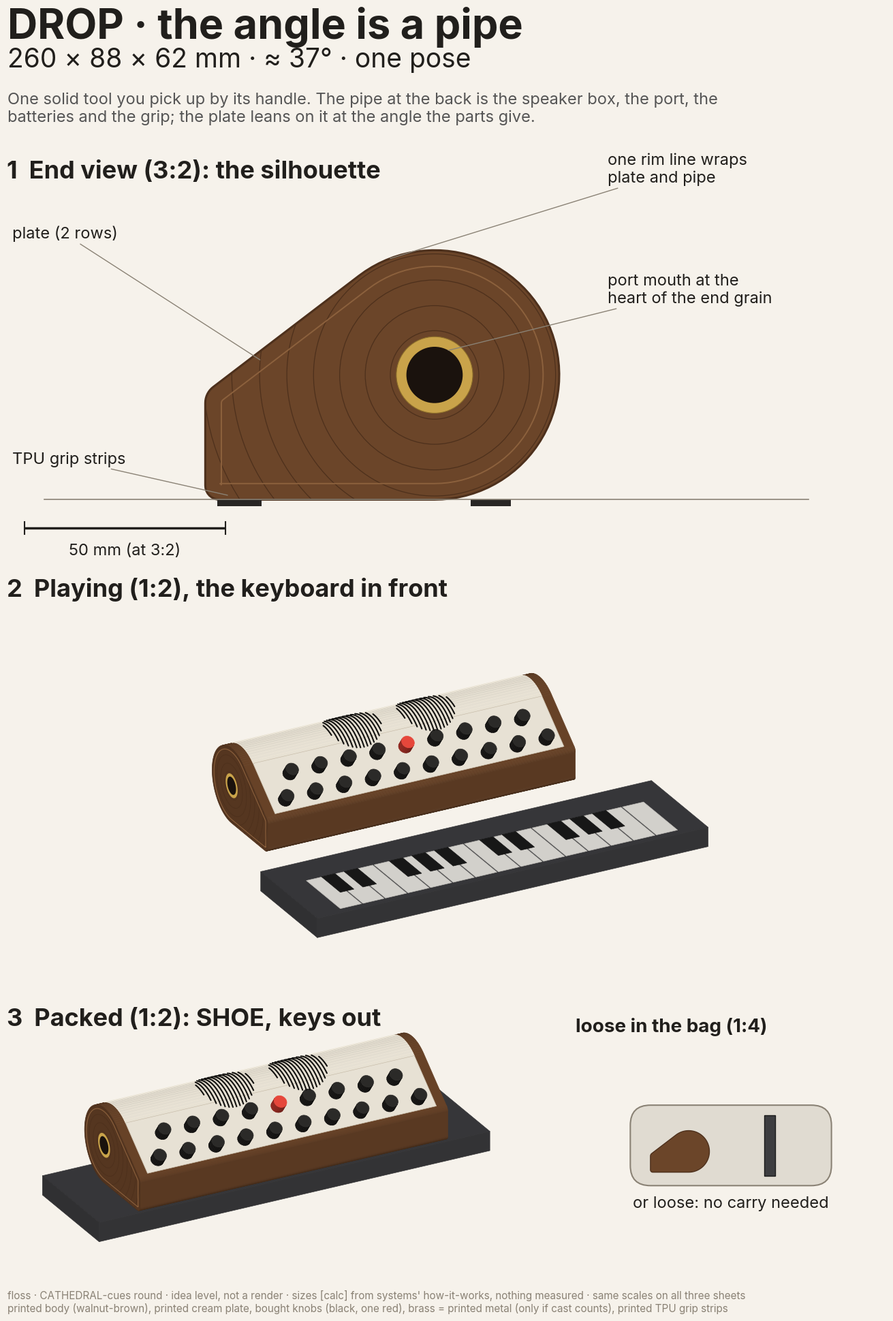

Recreate this plot in Python. (Note: this script raises an exception after producing the figure.)
# floss CATHEDRAL-cues round: idea-level sheets for DROP, GNOMON, CASKET-B (visual, 2026-11-22).
# Rough flat-shaded 3/4 views from a tiny painter's renderer; sizes from systems' how-it-works files ([calc], nothing measured).
# Same scales on every sheet: end view 3:2, 3/4 views 1:2, bag inset 1:4. Sheet 14 x 20 in at 200 dpi.
# Run from this folder: python3 cathedral_sheets.py  -> ../c-drop/sheet.png, ../c-gnomon/sheet.png, ../c-casket/sheet.png
import math
import matplotlib
matplotlib.use("Agg")
import matplotlib.pyplot as plt
from matplotlib.patches import Polygon, Circle, Ellipse, PathPatch, FancyBboxPatch, Rectangle
from matplotlib.path import Path
plt.rcParams["font.family"] = "Inter"

WAL = (0.42, 0.27, 0.16); WALD = (0.30, 0.19, 0.11); CREAM = (0.945, 0.92, 0.865); BLACK = (0.11, 0.105, 0.10)
RED = (0.72, 0.20, 0.16); BRASS = (0.79, 0.64, 0.29); TPU = (0.16, 0.15, 0.14); KBC = (0.24, 0.24, 0.25)
KEYW = (0.93, 0.92, 0.90); BG = (0.965, 0.95, 0.92); GREY = (0.54, 0.51, 0.46); INK = (0.13, 0.12, 0.11)
FIG_W, FIG_H, DPI = 14.0, 20.0, 200
MM = 25.4
LBL = 24; SML = 17; TTL = 44

# ---------------- geometry helpers ----------------
def fillet(poly, r, n=8):
    """round every corner of a convex CCW polygon with radius r (clamped)."""
    out = []; m = len(poly)
    for i in range(m):
        p0, p1, p2 = poly[i-1], poly[i], poly[(i+1) % m]
        a = (p0[0]-p1[0], p0[1]-p1[1]); b = (p2[0]-p1[0], p2[1]-p1[1])
        la, lb = math.hypot(*a), math.hypot(*b)
        if la < 1e-6 or lb < 1e-6: continue
        ua = (a[0]/la, a[1]/la); ub = (b[0]/lb, b[1]/lb)
        cosang = max(-1, min(1, ua[0]*ub[0]+ua[1]*ub[1])); ang = math.acos(cosang)
        if ang > math.radians(175): out.append(p1); continue
        rr = min(r, 0.45*min(la, lb)*math.tan(ang/2))
        d = rr/math.tan(ang/2)
        t1 = (p1[0]+ua[0]*d, p1[1]+ua[1]*d); t2 = (p1[0]+ub[0]*d, p1[1]+ub[1]*d)
        bis = (ua[0]+ub[0], ua[1]+ub[1]); lbis = math.hypot(*bis); bis = (bis[0]/lbis, bis[1]/lbis)
        cdist = rr/math.sin(ang/2); c = (p1[0]+bis[0]*cdist, p1[1]+bis[1]*cdist)
        a1 = math.atan2(t1[1]-c[1], t1[0]-c[0]); a2 = math.atan2(t2[1]-c[1], t2[0]-c[0])
        da = (a2 - a1 + math.pi) % (2*math.pi) - math.pi
        for k in range(n+1):
            aa = a1 + da*k/n; out.append((c[0]+rr*math.cos(aa), c[1]+rr*math.sin(aa)))
    return out

def offset_convex(poly, d):
    """inward offset of a convex CCW polygon (simple: edge lines moved in, consecutive lines intersected)."""
    m = len(poly); lines = []
    for i in range(m):
        p, q = poly[i], poly[(i+1) % m]
        dx, dy = q[0]-p[0], q[1]-p[1]; L = math.hypot(dx, dy)
        if L < 1e-6: continue
        nx, ny = -dy/L, dx/L
        lines.append(((p[0]+nx*d, p[1]+ny*d), (dx/L, dy/L)))
    out = []
    for i in range(len(lines)):
        (p1, d1), (p2, d2) = lines[i-1], lines[i]
        den = d1[0]*d2[1]-d1[1]*d2[0]
        if abs(den) < 1e-6: out.append(p2); continue
        t = ((p2[0]-p1[0])*d2[1]-(p2[1]-p1[1])*d2[0])/den
        out.append((p1[0]+d1[0]*t, p1[1]+d1[1]*t))
    return out

def area(poly):
    return 0.5*sum(poly[i-1][0]*poly[i][1]-poly[i][0]*poly[i-1][1] for i in range(len(poly)))
def ccw(poly): return poly if area(poly) > 0 else poly[::-1]

# ---------------- the three profiles (end face, y forward->back, z up) ----------------
# DROP: lip 26.5, pipe R 31 at the back, plate tangent, theta ~37 deg [systems c-drop]
DR_R, DR_C = 31.0, (57.0, 31.0); DR_LIP = 26.5
def drop_theta():
    # solve 57 sin t - (31-26.5) cos t = 31
    lo, hi = 0.3, 1.2
    for _ in range(60):
        t = (lo+hi)/2
        f = DR_C[0]*math.sin(t) - (DR_C[1]-DR_LIP)*math.cos(t) - DR_R
        lo, hi = (t, hi) if f < 0 else (lo, t)
    return (lo+hi)/2
DR_T = drop_theta()
def drop_profile():
    tang = math.pi/2 + DR_T
    pts = [(0, 0)]
    for k in range(0, 61):
        a = -math.pi/2 + (tang + math.pi/2)*k/60
        pts.append((DR_C[0]+DR_R*math.cos(a), DR_C[1]+DR_R*math.sin(a)))
    pts.append((0, DR_LIP))
    pts = ccw(pts)
    # soften the two front corners only (the pipe is already round)
    return fillet_some(pts, {0: 3.5, len(pts)-1: 5.0})
def fillet_some(pts, radii):
    out = []
    m = len(pts)
    for i, p in enumerate(pts):
        if i in radii:
            tri = [pts[i-1], p, pts[(i+1) % m]]
            f = fillet(tri, radii[i])
            # fillet returns rounded corners of the triangle; keep only those near p
            near = [q for q in f if math.hypot(q[0]-p[0], q[1]-p[1]) < radii[i]*2.2]
            out += near
        else:
            out.append(p)
    return out

# GNOMON: slab T 35, D 105, sin(theta)=T/D -> 19.47 deg; cheeks below [systems c-gnomon]
GN_T, GN_D = 35.0, 105.0; GN_TH = math.atan(GN_T/GN_D)   # rev 2: tan(theta) = T/D, rear face = 2T, square to the plate
def gn_pts():
    c, s = math.cos(GN_TH), math.sin(GN_TH)
    fb = (0.0, 0.0); bb = (GN_D*c, GN_D*s); nt = (-s*GN_T, c*GN_T)
    ft = (fb[0]+nt[0], fb[1]+nt[1]); bt = (bb[0]+nt[0], bb[1]+nt[1])
    return fb, bb, bt, ft
def gnomon_profile():
    fb, bb, bt, ft = gn_pts()
    return fillet(ccw([fb, (bb[0], 0.0), bb, bt, ft]), 6)
def gnomon_slab():
    fb, bb, bt, ft = gn_pts()
    return fillet(ccw([fb, bb, bt, ft]), 6)
def gnomon_cheek():
    fb, bb, bt, ft = gn_pts()
    return ccw([(fb[0]+0.5, 0.0), (bb[0], 0.0), (bb[0], bb[1]+0.5)])

# CASKET-B: module 280 x 107 x 35; lid 15 deep; angled 11 deg on the lid's front skirt in the groove [systems c-casket]
CA_D, CA_T, CA_LID = 107.0, 35.0, 15.0
CA_GROOVE = 86.0          # contact distance along the base (groove y 80-92)
CA_TH = math.asin(CA_LID/CA_GROOVE)
CA_LIDD = 109.0
def casket_module_local():
    return fillet(ccw([(0, 0), (CA_D, 0), (CA_D, CA_T), (0, CA_T)]), 6)
def tilt(pts, th, about=(0, 0)):
    c, s = math.cos(th), math.sin(th)
    return [(about[0]+(y-about[0])*c-(z-about[1])*s, about[1]+(y-about[0])*s+(z-about[1])*c) for y, z in pts]
def casket_angled_module():
    return tilt(casket_module_local(), CA_TH)
def casket_lid_angled():
    y0 = CA_GROOVE*math.cos(CA_TH) - 3          # front skirt wall sits in the groove
    return fillet(ccw([(y0, 0), (y0+CA_LIDD, 0), (y0+CA_LIDD, CA_LID), (y0, CA_LID)]), 3), y0

# ---------------- tiny renderer ----------------
class Cam:
    def __init__(self, az=28, el=24):
        a, e = math.radians(az), math.radians(el)
        sa, ca, se, ce = math.sin(a), math.cos(a), math.sin(e), math.cos(e)
        self.c = (-sa*ce, -ca*ce, se)
        self.r = (ca, -sa, 0.0)
        self.u = (se*sa, se*ca, ce)
    def p(self, P):
        return (P[0]*self.r[0]+P[1]*self.r[1]+P[2]*self.r[2], P[0]*self.u[0]+P[1]*self.u[1]+P[2]*self.u[2])
    def depth(self, P): return P[0]*self.c[0]+P[1]*self.c[1]+P[2]*self.c[2]
    def faces(self, n): return n[0]*self.c[0]+n[1]*self.c[1]+n[2]*self.c[2] > 1e-6

LIGHT = (-0.45, -0.55, 0.70)
LN = math.sqrt(sum(v*v for v in LIGHT)); LIGHT = tuple(v/LN for v in LIGHT)
def shade(col, n, amb=0.62):
    k = amb + (1-amb)*max(0.0, sum(a*b for a, b in zip(n, LIGHT)))
    return tuple(min(1, c*k) for c in col)

class Scene:
    def __init__(self, cam): self.cam = cam; self.layers = []
    def layer(self): self.layers.append([]); return self.layers[-1]
    def draw(self, ax):
        for L in self.layers:
            items = [it for it in L if it[0] == "line" or self.cam.faces(it[2])]
            items.sort(key=lambda it: it[4])
            for it in items:
                if it[0] == "face":
                    _, pts, n, col, d, ec, extra = it
                    xy = [self.cam.p(P) for P in pts]
                    patch = Polygon(xy, closed=True, fc=shade(col, n), ec=ec or shade(col, n), lw=0.5, joinstyle="round")
                    ax.add_patch(patch)
                    if extra: extra(ax, self.cam, patch)
                else:
                    _, pts, col, lw, d = it
                    xy = [self.cam.p(P) for P in pts]
                    ax.plot([q[0] for q in xy], [q[1] for q in xy], color=col, lw=lw, solid_capstyle="round")

def add_face(L, cam, pts, n, col, ec=None, extra=None, bias=0.0):
    d = sum(cam.depth(P) for P in pts)/len(pts) + bias
    L.append(("face", pts, n, col, d, ec, extra))
def add_line(L, cam, pts, col, lw):
    L.append(("line", pts, col, lw, sum(cam.depth(P) for P in pts)/len(pts), ))

def extrude(L, cam, prof, x0, x1, col, cap_extra=None, ec=None):
    prof = ccw(prof)
    m = len(prof)
    for i in range(m):
        (y1, z1), (y2, z2) = prof[i], prof[(i+1) % m]
        dy, dz = y2-y1, z2-z1; Ln = math.hypot(dy, dz)
        if Ln < 1e-9: continue
        n = (0.0, dz/Ln, -dy/Ln)
        add_face(L, cam, [(x0, y1, z1), (x1, y1, z1), (x1, y2, z2), (x0, y2, z2)], n, col, ec=ec)
    add_face(L, cam, [(x0, y, z) for y, z in prof[::-1]], (-1.0, 0.0, 0.0), col, extra=cap_extra, ec=WALD if col == WAL else ec)
    add_face(L, cam, [(x1, y, z) for y, z in prof], (1.0, 0.0, 0.0), col, ec=ec)

def box(L, cam, x0, x1, y0, y1, z0, z1, col):
    extrude(L, cam, [(y0, z0), (y1, z0), (y1, z1), (y0, z1)], x0, x1, col)

def plate_frame(origin_yz, th, W):
    """origin (y,z) of the plate's front edge, slope angle th. Returns function (x, t, h) -> 3D, and the normal."""
    c, s = math.cos(th), math.sin(th)
    n = (0.0, -s, c)
    def P(x, t, h=0.0):
        return (x, origin_yz[0] + t*c + h*n[1], origin_yz[1] + t*s + h*n[2])
    return P, n

def field(L, cam, P, n, x0, x1, t0, t1, col=CREAM, lift=0.25):
    add_face(L, cam, [P(x0, t0, lift), P(x1, t0, lift), P(x1, t1, lift), P(x0, t1, lift)], n, col, ec=(0.80, 0.76, 0.69))

def knob(L, cam, P, n, x, t, col=BLACK, d=10.0, h=8.0, N=22):
    """cylinder standing on the plate: side quads + top disc (own layer, depth-sorted)."""
    ex = (1.0, 0.0, 0.0); et = (0.0, n[2], -n[1])    # in-plate direction up the slope
    base = P(x, t, 0.0)
    def pt(a, hh):
        r = d/2
        return (base[0] + r*math.cos(a)*ex[0] + r*math.sin(a)*et[0] + hh*n[0],
                base[1] + r*math.cos(a)*ex[1] + r*math.sin(a)*et[1] + hh*n[1],
                base[2] + r*math.cos(a)*ex[2] + r*math.sin(a)*et[2] + hh*n[2])
    for k in range(N):
        a1, a2 = 2*math.pi*k/N, 2*math.pi*(k+1)/N
        am = (a1+a2)/2
        nn = tuple(math.cos(am)*ex[i] + math.sin(am)*et[i] for i in range(3))
        add_face(L, cam, [pt(a1, 0), pt(a2, 0), pt(a2, h), pt(a1, h)], nn, col, ec=None)
    add_face(L, cam, [pt(2*math.pi*k/N, h) for k in range(N)], n, tuple(min(1, c*1.25+0.04) for c in col), bias=40)

def lancet_window(L, cam, P, n, xc, tc, R=23.0, pitch=3.0, col=(0.07, 0.065, 0.06), lw=2.0):
    k = 0
    for k in range(-7, 8):
        dx = k*pitch; h = math.sqrt(max(0, R*R - dx*dx))
        add_line(L, cam, [P(xc+dx, tc-h, 0.5), P(xc+dx, tc+h, 0.5)], col, lw)

# ---------------- keyboard ----------------
KB_W, KB_D, KB_H = 330.0, 90.0, 16.0
def keyboard(scene, cam, x0, y0, z0=0.0, keys_up=True):
    L = scene.layer()
    box(L, cam, x0, x0+KB_W, y0, y0+KB_D, z0, z0+KB_H, KBC)
    if not keys_up: return
    L2 = scene.layer()
    nat = 15; kx0 = x0+22; kw = (KB_W-44)/nat
    for i in range(nat):
        xa = kx0+i*kw+0.6; xb = kx0+(i+1)*kw-0.6
        add_face(L2, cam, [(xa, y0+6, z0+KB_H+0.3), (xb, y0+6, z0+KB_H+0.3), (xb, y0+60, z0+KB_H+0.3), (xa, y0+60, z0+KB_H+0.3)], (0, 0, 1), KEYW, ec=(0.75, 0.74, 0.72))
    L3 = scene.layer()
    blk = [0, 1, 3, 4, 5, 7, 8, 10, 11, 12]
    for i in blk:
        xc = kx0+(i+1)*kw
        add_face(L3, cam, [(xc-kw*0.3, y0+30, z0+KB_H+0.6), (xc+kw*0.3, y0+30, z0+KB_H+0.6), (xc+kw*0.3, y0+60, z0+KB_H+0.6), (xc-kw*0.3, y0+60, z0+KB_H+0.6)], (0, 0, 1), (0.10, 0.10, 0.10))

# ---------------- end-face decoration (growth rings round the port mouth, bead, brass ring) ----------------
def end_face_2d(ax, prof, port, ring_step=6.0, bead=4.0, brass_ring=True, strips=()):
    poly = Polygon(prof, closed=True, fc=WAL, ec=WALD, lw=2.2, joinstyle="round")
    ax.add_patch(poly)
    rmax = max(math.hypot(y-port[0], z-port[1]) for y, z in prof)
    r = 11.0
    while r < rmax:
        ax.add_patch(Circle(port, r, fc="none", ec=WALD, lw=0.9, clip_path=poly))
        r += ring_step*(1 + 0.035*(r/10))
    inner = offset_convex(prof, bead)
    ax.add_patch(Polygon(inner, closed=True, fc="none", ec=(0.55, 0.38, 0.24), lw=1.4))
    if brass_ring: ax.add_patch(Circle(port, 9.5, fc=BRASS, ec=(0.55, 0.43, 0.17), lw=0.8))
    ax.add_patch(Circle(port, 7.0, fc=(0.10, 0.07, 0.05), ec="none"))
    for (y0, y1) in strips:
        ax.add_patch(Rectangle((y0, -1.6), y1-y0, 1.6, fc=TPU, ec="none"))

def rings_on_cap(port_yz, x, prof, step=6.0):
    def extra(ax, cam, patch):
        rmax = max(math.hypot(y-port_yz[0], z-port_yz[1]) for y, z in prof)
        r = 11.0
        while r < rmax:
            pts = [cam.p((x, port_yz[0]+r*math.cos(a), port_yz[1]+r*math.sin(a))) for a in [2*math.pi*k/90 for k in range(91)]]
            ax.plot([q[0] for q in pts], [q[1] for q in pts], color=WALD, lw=0.6, clip_path=patch)
            r += step*(1 + 0.035*(r/10))
        inner = offset_convex(ccw(prof), 3.0)
        pts = [cam.p((x, y, z)) for y, z in inner] + [cam.p((x, inner[0][0], inner[0][1]))]
        ax.plot([q[0] for q in pts], [q[1] for q in pts], color=(0.55, 0.38, 0.24), lw=0.8)
        for rr, fc in ((9.5, BRASS), (7.0, (0.10, 0.07, 0.05))):
            pts = [cam.p((x, port_yz[0]+rr*math.cos(a), port_yz[1]+rr*math.sin(a))) for a in [2*math.pi*k/40 for k in range(40)]]
            ax.add_patch(Polygon(pts, closed=True, fc=fc, ec="none"))
    return extra

# ---------------- sheet layout ----------------
def new_sheet(title, sub, dims, scales="same scales on all three sheets"):
    fig = plt.figure(figsize=(FIG_W, FIG_H), dpi=DPI); fig.patch.set_facecolor(BG)
    fig.text(0.04, 0.968, title, fontsize=TTL, weight="bold", color=INK, va="top")
    fig.text(0.04, 0.938, dims, fontsize=LBL+4, color=INK, va="top")
    import textwrap
    fig.text(0.04, 0.905, "\n".join(textwrap.wrap(sub, 100)), fontsize=SML, color="#555", va="top", linespacing=1.15)
    fig.text(0.04, 0.010, "floss · CATHEDRAL-cues round · idea level, not a render · sizes [calc] from systems' how-it-works, nothing measured · " + scales + "\n"
             "printed body (walnut-brown), printed cream plate, bought knobs (black, one red), brass = printed metal (only if cast counts), printed TPU grip strips",
             fontsize=11, color=GREY)
    return fig

def axes_mm(fig, box_mm, scale, center):
    """box_mm = (left, bottom, w, h) in mm on the sheet; scale = paper mm per model mm; center = model (x, y) at the box centre."""
    l, b, w, h = box_mm
    W, H = FIG_W*MM, FIG_H*MM
    ax = fig.add_axes([l/W, b/H, w/W, h/H]); ax.set_aspect("equal"); ax.axis("off")
    dw, dh = w/scale, h/scale
    ax.set_xlim(center[0]-dw/2, center[0]+dw/2); ax.set_ylim(center[1]-dh/2, center[1]+dh/2)
    return ax

def heading(fig, box_mm, text, size=LBL+2):
    W, H = FIG_W*MM, FIG_H*MM
    fig.text(box_mm[0]/W, (box_mm[1]+box_mm[3])/H, text, fontsize=size, weight="bold", color=INK, va="bottom")

def scale_bar(ax, x, y, mm, label, size=SML):
    ax.plot([x, x+mm], [y, y], color=INK, lw=2.5, solid_capstyle="butt")
    for xx in (x, x+mm): ax.plot([xx, xx], [y-1.5*mm/50, y+1.5*mm/50], color=INK, lw=1.5)
    ax.text(x+mm/2, y-4*mm/50, label, ha="center", va="top", fontsize=size, color=INK)

def ground(ax, x0, x1, y=0.0, step=8):
    ax.plot([x0, x1], [y, y], color=GREY, lw=1.2)

def leader(ax, xy, txt, xytext, size=SML, ha="left"):
    ax.annotate(txt, xy, xytext, fontsize=size, color=INK, ha=ha, va="center",
                arrowprops=dict(arrowstyle="-", color=GREY, lw=1.0, shrinkA=0, shrinkB=2))

def bag_inset(fig, box_mm, items, label):
    """loose in the bag, end section at 1:4: items = list of (profile, (dy, dz))."""
    ax = axes_mm(fig, box_mm, 0.25, (150, 55))
    ax.add_patch(FancyBboxPatch((0, 0), 300, 120, boxstyle="round,pad=0,rounding_size=30", fc=(0.88, 0.86, 0.82), ec=GREY, lw=1.5))
    for prof, (dy, dz), col in items:
        ax.add_patch(Polygon([(y+dy, z+dz) for y, z in prof], closed=True, fc=col, ec=WALD if col == WAL else (0.1, 0.1, 0.1), lw=1))
    ax.text(150, -16, label, ha="center", va="top", fontsize=SML, color=INK)
    heading(fig, (box_mm[0], box_mm[1]+box_mm[3]-12, box_mm[2], 10), "loose in the bag (1:4)", size=SML+3)
    return ax

KB_SECTION = [(0, 0), (16, 0), (16, 90), (0, 90)]   # keyboard on its edge in a bag

def save(fig, path):
    fig.savefig(path, facecolor=BG, dpi=DPI); plt.close(fig)

# ======================= DROP =======================
def sheet_drop(path):
    W = 260.0
    prof = drop_profile()
    fig = new_sheet("DROP · the angle is a pipe",
                    "One solid tool you pick up by its handle. The pipe at the back is the speaker box, the port, the batteries and the grip; "
                    "the plate leans on it at the angle the parts give.", f"260 × 88 × 62 mm · ≈ {math.degrees(DR_T):.0f}° · one pose")
    # 1. end view, big
    box_mm = (14, 280, 328, 146)
    heading(fig, box_mm, "1  End view (3:2): the silhouette")
    ax = axes_mm(fig, box_mm, 1.5, (60, 30))
    end_face_2d(ax, prof, DR_C, strips=((3, 14), (66, 76)))
    ground(ax, -40, 150)
    leader(ax, (DR_C[0]+3, DR_C[1]+6), "port mouth at the\nheart of the end grain", (100, 52))
    leader(ax, (DR_C[0]+DR_R*math.cos(1.95), DR_C[1]+DR_R*math.sin(1.95)), "one rim line wraps\nplate and pipe", (100, 82))
    leader(ax, (14, DR_LIP+8), "plate (2 rows)", (-48, 66), ha="left")
    leader(ax, (6, 1), "TPU grip strips", (-48, 10))
    scale_bar(ax, -45, -7, 50, "50 mm (at 3:2)")
    # 2. 3/4 playing, keyboard in front
    P, n = plate_frame((0, DR_LIP), DR_T, W)
    tlen = (DR_C[0]-DR_R*math.sin(DR_T))/math.cos(DR_T)
    xs1 = [20 + i*(W-40)/9 for i in range(10)]; xs2 = [20 + (i+0.5)*(W-40)/9 for i in range(9)]
    def drop_body(sc, cam):
        L = sc.layer()
        extrude(L, cam, prof, 0, W, WAL, cap_extra=rings_on_cap(DR_C, 0, prof))
        L2 = sc.layer()
        field(L2, cam, P, n, 8, W-8, 4.0, tlen)
        tang = math.pi/2 + DR_T
        arc = [tang - k*(tang-math.radians(62))/14 for k in range(15)]
        for a1, a2 in zip(arc[:-1], arc[1:]):
            am = (a1+a2)/2; nn = (0.0, math.cos(am), math.sin(am)); R2 = DR_R+0.25
            q = lambda x, a: (x, DR_C[0]+R2*math.cos(a), DR_C[1]+R2*math.sin(a))
            add_face(L2, cam, [q(8, a1), q(W-8, a1), q(W-8, a2), q(8, a2)], nn, CREAM, ec=CREAM)
        L3 = sc.layer()
        for xc in (W/2-31, W/2+31):
            for k in range(-7, 8):
                dx = k*3.0; h = math.sqrt(max(0, 22**2-dx*dx))/DR_R
                am = math.radians(100)
                pts = [(xc+dx, DR_C[0]+(DR_R+0.5)*math.cos(a), DR_C[1]+(DR_R+0.5)*math.sin(a)) for a in [am-h+2*h*j/10 for j in range(11)]]
                add_line(L3, cam, pts, (0.07, 0.065, 0.06), 1.5)
        L4 = sc.layer()
        for x in xs1: knob(L4, cam, P, n, x, 13)
        for i, x in enumerate(xs2): knob(L4, cam, P, n, x, 33, col=RED if i == 4 else BLACK)
    cam = Cam(28, 26); sc = Scene(cam)
    drop_body(sc, cam)
    keyboard(sc, cam, W/2-KB_W/2, -KB_D-55)
    box_mm = (14, 120, 328, 150)
    heading(fig, box_mm, "2  Playing (1:2), the keyboard in front")
    ax = axes_mm(fig, box_mm, 0.5, (cam.p((W/2, -40, 20))[0], cam.p((W/2, -40, 20))[1]+8))
    sc.draw(ax)
    # 3. packed with SHOE
    cam2 = Cam(28, 26); sc2 = Scene(cam2)
    keyboard(sc2, cam2, W/2-KB_W/2, -1, z0=-KB_H, keys_up=False)
    drop_body(sc2, cam2)
    box_mm = (14, 22, 200, 88)
    heading(fig, box_mm, "3  Packed (1:2): SHOE, keys out")
    ax = axes_mm(fig, box_mm, 0.5, cam2.p((W/2, 30, 10)))
    sc2.draw(ax)
    bag_inset(fig, (226, 22, 116, 88), [(prof, (30, 20), WAL), (KB_SECTION, (200, 15), KBC)], "or loose: no carry needed")
    save(fig, path)

# ======================= GNOMON =======================
def fillet_radii(poly, radii, n=10):
    out = []; m = len(poly)
    for i in range(m):
        p0, p1, p2 = poly[i-1], poly[i], poly[(i+1) % m]
        a = (p0[0]-p1[0], p0[1]-p1[1]); b = (p2[0]-p1[0], p2[1]-p1[1])
        la, lb = math.hypot(*a), math.hypot(*b)
        ua = (a[0]/la, a[1]/la); ub = (b[0]/lb, b[1]/lb)
        ang = math.acos(max(-1, min(1, ua[0]*ub[0]+ua[1]*ub[1])))
        rr = min(radii[i], 0.48*min(la, lb)*math.tan(ang/2))
        if rr <= 0.01: out.append(p1); continue
        d = rr/math.tan(ang/2)
        t1 = (p1[0]+ua[0]*d, p1[1]+ua[1]*d); t2 = (p1[0]+ub[0]*d, p1[1]+ub[1]*d)
        bis = (ua[0]+ub[0], ua[1]+ub[1]); lbis = math.hypot(*bis); bis = (bis[0]/lbis, bis[1]/lbis)
        c = (p1[0]+bis[0]*rr/math.sin(ang/2), p1[1]+bis[1]*rr/math.sin(ang/2))
        a1 = math.atan2(t1[1]-c[1], t1[0]-c[0]); a2 = math.atan2(t2[1]-c[1], t2[0]-c[0])
        da = (a2 - a1 + math.pi) % (2*math.pi) - math.pi
        for k in range(n+1):
            aa = a1 + da*k/n; out.append((c[0]+rr*math.cos(aa), c[1]+rr*math.sin(aa)))
    return out

def sheet_gnomon(path):
    """GNOMON pass 2: director fixes 1-6. Hairline one slab-thickness below the plate; rear 3/4 with the open
    underside; port as grooves only; lip rounded into the plate; packed on SHOE and loose at the same size;
    rear face square to the plate (a true gnomon), so it also stands upright with the plate vertical."""
    global FIG_H, LIGHT
    old_h = FIG_H; FIG_H = 25.0
    W = 280.0; CHK = 10.0
    fb, bb, bt, ft = gn_pts()
    cth, sth = math.cos(GN_TH), math.sin(GN_TH)
    # fix 6: the rear face runs square to the plate from bt down to the table
    Rq = (bt[0] + 2*GN_T*sth, bt[1] - 2*GN_T*cth)     # rear face 2T, square to the plate, lands on the table
    LIP_R = 16.0
    prof0 = fillet_radii([fb, Rq, bt, ft], [3, 4, 6, LIP_R])
    slab0 = fillet_radii([fb, bb, bt, ft], [3, 0.01, 6, LIP_R])
    port0 = (fb[0] + 80*cth - 17.5*sth, fb[1] + 80*sth + 17.5*cth)
    hair0 = [(fb[0]+3.5*cth, fb[1]+3.5*sth), (bb[0]-0.3*cth, bb[1]-0.3*sth)]
    # jacks on the right end face, in the cheek below the hairline (y, z, kind)
    jk0 = []
    for i, kind in enumerate(["usb", "sw", "pot", "sw", "j", "j", "j", "j"]):
        t = 34 + i*8.5
        jk0.append((fb[0] + t*cth - 17.5*sth, fb[1] + t*sth + 17.5*cth, kind))
    jk0 = [(y, z, k) for (y, z, k) in jk0]

    ang_up = -(math.pi - math.atan2(bt[1]-Rq[1], Rq[0]-bt[0]))     # puts the rear face on the table
    def tf_up(p):
        y, z = p[0]-Rq[0], p[1]-Rq[1]
        c, s_ = math.cos(ang_up), math.sin(ang_up)
        return (y*c - z*s_, y*s_ + z*c)
    ident = lambda p: (p[0], p[1])

    def geo(tf):
        prof = ccw([tf(p) for p in prof0]); slab = ccw([tf(p) for p in slab0])
        zmin = min(z for y, z in prof)
        sh = lambda p: (p[0], p[1]-zmin)
        prof = [sh(p) for p in prof]; slab = [sh(p) for p in slab]
        port = sh(tf(port0)); hair = [sh(tf(p)) for p in hair0]
        ftt, btt = sh(tf(ft)), sh(tf(bt))
        th = math.atan2(btt[1]-ftt[1], btt[0]-ftt[0])
        jk = [(sh(tf((y, z))), k) for y, z, k in jk0]
        return prof, slab, port, hair, ftt, th, jk

    def rings(ax, cam, x, prof, port, patch, step=6.0):
        rmax = max(math.hypot(y-port[0], z-port[1]) for y, z in prof)
        r = 12.5
        while r < rmax:
            pts = [cam.p((x, port[0]+r*math.cos(t), port[1]+r*math.sin(t))) for t in [2*math.pi*k/90 for k in range(91)]]
            ax.plot([q[0] for q in pts], [q[1] for q in pts], color=WALD, lw=0.5, clip_path=patch)
            r += step*(1 + 0.035*(r/10))
    def cap_left(prof, port, hair):
        def extra(ax, cam, patch):
            rings(ax, cam, 0, prof, port, patch)
            h = [cam.p((0, y, z)) for y, z in hair]
            ax.plot([h[0][0], h[1][0]], [h[0][1], h[1][1]], color=(0.20, 0.12, 0.06), lw=1.3)
            pts = [cam.p((0, port[0]+8*math.cos(t), port[1]+8*math.sin(t))) for t in [2*math.pi*k/40 for k in range(40)]]
            ax.add_patch(Polygon(pts, closed=True, fc=(0.10, 0.07, 0.05), ec="none"))
            pts = [cam.p((0, port[0]+10.5*math.cos(t), port[1]+10.5*math.sin(t))) for t in [2*math.pi*k/60 for k in range(61)]]
            ax.plot([q[0] for q in pts], [q[1] for q in pts], color=(0.20, 0.12, 0.06), lw=0.9)
        return extra
    def cap_right(prof, port, hair, jk):
        def extra(ax, cam, patch):
            rings(ax, cam, W, prof, port, patch)
            h = [cam.p((W, y, z)) for y, z in hair]
            ax.plot([h[0][0], h[1][0]], [h[0][1], h[1][1]], color=(0.20, 0.12, 0.06), lw=1.3)
            for (y, z), k in jk:
                if k == "j": r = 3.2; col = (0.09, 0.08, 0.07)
                elif k == "pot": r = 2.4; col = (0.75, 0.73, 0.70)
                else: r = None
                if r:
                    pts = [cam.p((W+0.3, y+r*math.cos(t), z+r*math.sin(t))) for t in [2*math.pi*q/24 for q in range(24)]]
                else:
                    w, hh = (4.5, 2.0) if k == "usb" else (4.0, 2.0)
                    pts = [cam.p((W+0.3, y+dy, z+dz)) for dy, dz in ((-w, -hh), (w, -hh), (w, hh), (-w, hh))]
                    col = (0.09, 0.08, 0.07)
                ax.add_patch(Polygon(pts, closed=True, fc=col, ec="none"))
        return extra

    xs1 = [22 + i*(W-44)/9 for i in range(10)]; xs2 = [22 + (i+0.5)*(W-44)/9 for i in range(9)]

    def build(sc, cam, tf=ident, kb_front=False, packed=False, plate=True, stretcher=False):
        prof, slab, port, hair, ftt, th, jk = geo(tf)
        if packed: keyboard(sc, cam, W/2-KB_W/2, 4, z0=-KB_H, keys_up=False)
        far_is_right = cam.c[0] < 0
        Lfar = sc.layer()
        if far_is_right: extrude(Lfar, cam, prof, W-CHK, W, WAL, ec=WALD)
        else: extrude(Lfar, cam, prof, 0, CHK, WAL, cap_extra=cap_left(prof, port, hair), ec=WALD)
        if stretcher:
            Ls = sc.layer(); box(Ls, cam, CHK, W-CHK, 20, 80, 0, 6, WALD)
        L = sc.layer(); extrude(L, cam, slab, CHK, W-CHK, WAL)
        Lnear = sc.layer()
        if far_is_right:
            extrude(Lnear, cam, prof, 0, CHK, WAL, cap_extra=cap_left(prof, port, hair), ec=WALD)
        else:
            Lr = Lnear
            prof_c = ccw(prof)
            m = len(prof_c)
            for i in range(m):
                (y1, z1), (y2, z2) = prof_c[i], prof_c[(i+1) % m]
                dy, dz = y2-y1, z2-z1; Ln = math.hypot(dy, dz)
                if Ln < 1e-9: continue
                nn = (0.0, dz/Ln, -dy/Ln)
                add_face(Lr, cam, [(W-CHK, y1, z1), (W, y1, z1), (W, y2, z2), (W-CHK, y2, z2)], nn, WAL, ec=WAL)
            add_face(Lr, cam, [(W, y, z) for y, z in prof_c], (1.0, 0.0, 0.0), WAL, ec=WALD, extra=cap_right(prof, port, hair, jk))
            add_face(Lr, cam, [(W-CHK, y, z) for y, z in prof_c[::-1]], (-1.0, 0.0, 0.0), WAL)
        if not plate: return
        P, n = plate_frame(ftt, th, W)
        L2 = sc.layer(); field(L2, cam, P, n, 8, W-8, 9, GN_D-5)
        L3 = sc.layer()
        for xc in (W*0.36, W*0.64): lancet_window(L3, cam, P, n, xc, 74, lw=1.3)
        L4 = sc.layer()
        for x in xs1: knob(L4, cam, P, n, x, 20)
        for i, x in enumerate(xs2): knob(L4, cam, P, n, x, 41, col=RED if i == 4 else BLACK)
        if kb_front: keyboard(sc, cam, W/2-KB_W/2, -KB_D-60)

    prof, slab, port, hair, ftt, th, jk = geo(ident)
    fig = new_sheet("GNOMON · the lid on its own cheeks",
                    "CATHEDRAL's framed lid standing on its own ends: the rim carries on down into two cheeks, open underneath. "
                    "Plate and rear face are square: angled on its runners, or upright on its back.",
                    f"280 × 122 × 66 mm · ≈ {math.degrees(GN_TH):.1f}° or 90° · no moving parts",
                    scales="end view 3:2, 3/4 views 1:2")
    # 1. end view
    box_mm = (14, 433, 328, 110)
    heading(fig, box_mm, "1  End view (3:2): a true gnomon (tan θ = T/D, rear face 2T)")
    ax = axes_mm(fig, box_mm, 1.5, (62, 32))
    poly = Polygon(prof, closed=True, fc=WAL, ec=WALD, lw=2.2, joinstyle="round"); ax.add_patch(poly)
    rmax = max(math.hypot(y-port[0], z-port[1]) for y, z in prof); r = 12.5
    while r < rmax:
        ax.add_patch(Circle(port, r, fc="none", ec=WALD, lw=0.8, clip_path=poly)); r += 6.0*(1 + 0.035*(r/10))
    ax.plot([hair[0][0], hair[1][0]], [hair[0][1], hair[1][1]], color=(0.20, 0.12, 0.06), lw=1.8)
    ax.add_patch(Circle(port, 8, fc=(0.10, 0.07, 0.05), ec="none"))
    ax.add_patch(Circle(port, 10.5, fc="none", ec=(0.20, 0.12, 0.06), lw=1.4))
    for (y0, y1) in ((3, 14), (Rq[0]-14, Rq[0]-3)): ax.add_patch(Rectangle((y0, -1.6), y1-y0, 1.6, fc=TPU, ec="none"))
    ax.add_patch(Rectangle((20, 0), 60, 6, fc="none", ec=INK, lw=1.2, ls=(0, (5, 3))))
    # right-angle mark at bt
    u = (cth, sth); v = (sth, -cth); k = 6
    ax.plot([bt[0]-u[0]*k, bt[0]-u[0]*k+v[0]*k, bt[0]+v[0]*k], [bt[1]-u[1]*k, bt[1]-u[1]*k+v[1]*k, bt[1]+v[1]*k], color=CREAM, lw=1.6)
    ground(ax, -50, 175)
    leader(ax, (bt[0]+2, bt[1]-6), "plate and rear face square", (122, 66))
    leader(ax, (port[0]+5, port[1]+5), "port: grooves only", (122, 50))
    leader(ax, (60, 21.5), "hairline: the lid above,\nits own thickness below", (122, 30))
    leader(ax, (ft[0]+4, ft[1]-2), "lip rounded\ninto the plate", (-48, 50))
    leader(ax, (50, 4), "stretcher:\nSHOE only", (-48, 14))
    scale_bar(ax, 122, 4, 50, "50 mm (at 3:2)")
    # 2. playing
    cam = Cam(46, 20); sc = Scene(cam); build(sc, cam, kb_front=True)
    box_mm = (14, 321, 328, 100)
    heading(fig, box_mm, "2  Playing angled (1:2), the keyboard in front")
    cpt = cam.p((W/2, -45, 22)); ax = axes_mm(fig, box_mm, 0.5, (cpt[0]+10, cpt[1]+12)); sc.draw(ax)
    hl = cam.p((0, (hair[0][0]+hair[1][0])/2, (hair[0][1]+hair[1][1])/2))
    leader(ax, hl, "hairline: the slab\non its own cheek", (hl[0]-150, hl[1]+12), ha="left")
    # 3. from behind, right end: open underneath, the jacks
    camr = Cam(180+56, 12); scr = Scene(camr)
    Lg = scr.layer(); add_face(Lg, camr, [(-6, -14, -0.2), (W+6, -14, -0.2), (W+6, Rq[0]+6, -0.2), (-6, Rq[0]+6, -0.2)], (0, 0, 1), (0.86, 0.83, 0.78), ec=(0.86, 0.83, 0.78))
    build(scr, camr, plate=False)
    box_mm = (14, 225, 160, 84)
    heading(fig, box_mm, "3  From behind (1:2)")
    cpt = camr.p((W/2, 60, 30)); ax = axes_mm(fig, box_mm, 0.5, (cpt[0]+10, cpt[1]+6)); scr.draw(ax)
    jp = camr.p((W, jk[4][0][0], jk[4][0][1]))
    leader(ax, jp, "jacks on the\nright end", (jp[0]-20, jp[1]+70), size=SML-2, ha="center")
    hp = camr.p((W/2, 80, 0))
    ax.text(hp[0], hp[1]-22, "open underneath", ha="center", fontsize=SML-2, color=INK)
    # 4. upright on the rear face
    camu = Cam(180-34, 18); scu = Scene(camu)
    build(scu, camu, tf=tf_up)
    box_mm = (186, 225, 156, 84)
    heading(fig, box_mm, "4  Upright (1:2): on its back")
    cpt = camu.p((W/2, 30, 50)); ax = axes_mm(fig, box_mm, 0.5, (cpt[0], cpt[1]-8))
    keep = LIGHT; lu = (0.35, 0.75, 0.55); ln = math.sqrt(sum(v*v for v in lu)); LIGHT = tuple(v/ln for v in lu)
    scu.draw(ax); LIGHT = keep
    ax.text(cpt[0], cpt[1]-84, "plate vertical, turned to face you", ha="center", fontsize=SML-2, color=INK)
    # 5. packed on SHOE
    camp = Cam(36, 24); scp = Scene(camp); build(scp, camp, packed=True, stretcher=True)
    box_mm = (14, 131, 160, 80)
    heading(fig, box_mm, "5  Packed, SHOE (1:2)")
    cp = camp.p((W/2, 40, 12)); ax = axes_mm(fig, box_mm, 0.5, (cp[0], cp[1]+6)); scp.draw(ax)
    # 6. the two poses by shape, end silhouettes at 1:2
    box_mm = (186, 131, 156, 80)
    heading(fig, box_mm, "6  Two poses, one shape (1:2)")
    ax = axes_mm(fig, box_mm, 0.5, (125, 52))
    pu, _, _, hu, _, _, _ = geo(tf_up)
    for pp, hh, dx in ((prof, hair, 0), (pu, hu, 175)):
        ax.add_patch(Polygon([(y+dx, z) for y, z in pp], closed=True, fc=WAL, ec=WALD, lw=1.4))
        ax.plot([hh[0][0]+dx, hh[1][0]+dx], [hh[0][1], hh[1][1]], color=(0.20, 0.12, 0.06), lw=1.0)
    ground(ax, -20, 290)
    ax.text(55, -14, f"angled ≈ {math.degrees(GN_TH):.1f}°", ha="center", va="top", fontsize=SML-1, color=INK)
    upx = sum(y for y, z in pu)/len(pu) + 175
    ax.text(upx, -14, "upright 90°", ha="center", va="top", fontsize=SML-1, color=INK)
    # 7. loose, same size
    caml = Cam(36, 24); scl = Scene(caml)
    build(scl, caml)
    keyboard(scl, caml, W-10, -170)
    box_mm = (14, 22, 328, 97)
    heading(fig, box_mm, "7  Or loose (1:2, same size): no carry part, no stretcher")
    m_ = caml.p((W/2, 55, 30)); k_ = caml.p((W-10+KB_W/2, -125, 8))
    ax = axes_mm(fig, box_mm, 0.5, ((m_[0]+k_[0])/2 + 6, (m_[1]+k_[1])/2 - 4)); scl.draw(ax)
    save(fig, path)
    FIG_H = old_h

# ======================= CASKET-B =======================
def sheet_casket(path):
    W = 280.0
    mod = casket_angled_module(); lid, ly0 = casket_lid_angled()
    port_local = (60.0, 17.5)
    port = tilt([port_local], CA_TH)[0]
    fig = new_sheet("CASKET-B · closed, it's CATHEDRAL closed",
                    "A calm framed slab with his pipe façade on the lid. Open, the lid goes face down under the back and its own depth sets a low desk angle; "
                    "lid off, it plays flat. No moving parts.",
                    f"280 × 107 × 50 mm closed · flat or ≈ {math.degrees(CA_TH):.0f}° · two pieces")
    box_mm = (14, 306, 328, 120)
    heading(fig, box_mm, "1  End view (3:2): angled on its lid")
    ax = axes_mm(fig, box_mm, 1.5, (92, 22))
    ax.add_patch(Polygon(lid, closed=True, fc=WAL, ec=WALD, lw=2.2))
    ax.plot([ly0+4, ly0+CA_LIDD-4], [CA_LID-3, CA_LID-3], color=(0.55, 0.38, 0.24), lw=1.2)
    end_face_2d(ax, mod, port, strips=((3, 14),))
    ground(ax, -10, 205)
    leader(ax, (ly0+80, 8), "lid, face down, in the groove:\nshows ≈ 80 behind", (130, 40))
    leader(ax, port, "port mouth at the heart of the end grain", (-10, 58))
    scale_bar(ax, 150, 60, 50, "50 mm (at 3:2)")
    # 3/4 playing angled
    def module(sc, cam, th, y_off=0.0, z_off=0.0, knobs=True):
        prof = [(y+y_off, z+z_off) for y, z in tilt(casket_module_local(), th)]
        pp = tilt([port_local], th)[0]; pp = (pp[0]+y_off, pp[1]+z_off)
        L = sc.layer(); extrude(L, cam, prof, 0, W, WAL, cap_extra=rings_on_cap(pp, 0, prof))
        tl = tilt([(0, CA_T)], th)[0]
        P, n = plate_frame((tl[0]+y_off, tl[1]+z_off), th, W)
        L2 = sc.layer(); field(L2, cam, P, n, 8, W-8, 5, CA_D-5)
        L3 = sc.layer()
        for xc in (W*0.36, W*0.64): lancet_window(L3, cam, P, n, xc, 75, lw=1.3)
        if knobs:
            L4 = sc.layer()
            xs1 = [22 + i*(W-44)/9 for i in range(10)]; xs2 = [22 + (i+0.5)*(W-44)/9 for i in range(9)]
            for x in xs1: knob(L4, cam, P, n, x, 18)
            for i, x in enumerate(xs2): knob(L4, cam, P, n, x, 40, col=RED if i == 4 else BLACK)
    cam = Cam(28, 26); sc = Scene(cam)
    Ll = sc.layer(); extrude(Ll, cam, lid, -1, W+1, WAL)
    module(sc, cam, CA_TH)
    keyboard(sc, cam, W/2-KB_W/2, -KB_D-50)
    box_mm = (14, 178, 328, 132)
    heading(fig, box_mm, "2  Playing angled (1:2), the keyboard in front")
    cpt = cam.p((W/2, -10, 18)); ax = axes_mm(fig, box_mm, 0.5, (cpt[0], cpt[1]+6)); sc.draw(ax)
    # closed 3/4 with facade
    def facade(sc, cam, z_top):
        Lf = sc.layer()
        n = (0, 0, 1)
        npipe = 19
        for i in range(npipe):
            x = 46 + i*(W-92)/(npipe-1)
            hgt = 30 + 38*(1 - abs(i-(npipe-1)/2)/((npipe-1)/2))**1.3
            y0, w = 70, 7
            pts = [(x-w/2, y0-hgt, z_top), (x+w/2, y0-hgt, z_top), (x+w/2, y0, z_top), (x-w/2, y0, z_top), (x-w/2, y0-hgt, z_top)]
            add_line(Lf, cam, pts, BRASS, 1.0)
            add_line(Lf, cam, [(x-w/2, y0-hgt+9, z_top), (x, y0-hgt+5, z_top), (x+w/2, y0-hgt+9, z_top)], BRASS, 1.0)
        add_line(Lf, cam, [(36, 74, z_top), (W-36, 74, z_top)], BRASS, 1.0)
        add_line(Lf, cam, [(36, 80, z_top), (W-36, 80, z_top)], BRASS, 1.0)
    def closed(sc, cam, kb=False):
        if kb: keyboard(sc, cam, W/2-KB_W/2, 8, z0=-KB_H, keys_up=False)
        cl3 = fillet(ccw([(0, 0), (CA_D, 0), (CA_D, CA_T), (0, CA_T)]), 6)
        L = sc.layer(); extrude(L, cam, cl3, 0, W, WAL, cap_extra=rings_on_cap(port_local, 0, cl3))
        lid3 = fillet(ccw([(-1, CA_T), (CA_D+1, CA_T), (CA_D+1, CA_T+CA_LID), (-1, CA_T+CA_LID)]), 5)
        L2 = sc.layer(); extrude(L2, cam, lid3, -1, W+1, WAL, ec=WALD)
        facade(sc, cam, CA_T+CA_LID+0.3)
    cam2 = Cam(28, 30); sc2 = Scene(cam2); closed(sc2, cam2)
    box_mm = (14, 94, 160, 76)
    heading(fig, box_mm, "3  Closed (1:2): his façade on the lid")
    ax = axes_mm(fig, box_mm, 0.5, cam2.p((W/2, 50, 20))); sc2.draw(ax)
    ax.text(cam2.p((W/2, 50, 25))[0], cam2.p((W, 0, 0))[1]-32, "façade = placeholder for his design", ha="center", fontsize=SML-2, color=GREY)
    cam3 = Cam(28, 30); sc3 = Scene(cam3); closed(sc3, cam3, kb=True)
    box_mm = (182, 94, 160, 76)
    heading(fig, box_mm, "4  Packed (1:2): + SHOE")
    ax = axes_mm(fig, box_mm, 0.5, cam3.p((W/2, 50, 14))); sc3.draw(ax)
    # underside plan, once
    box_mm = (14, 22, 200, 62)
    heading(fig, box_mm, "5  Underside (1:2)")
    ax = axes_mm(fig, box_mm, 0.5, (150, 50))
    ax.add_patch(FancyBboxPatch((0, 0), W, CA_D, boxstyle="round,pad=0,rounding_size=14", fc=WAL, ec=WALD, lw=1.5))
    ax.add_patch(Rectangle((40, CA_D-70), 200, 60, fc=WALD, ec=(0.2, 0.12, 0.07), lw=1.2))
    ax.add_patch(Rectangle((0.5, CA_D-92), W-1, 12, fc=(0.25, 0.15, 0.09), ec="none"))
    ax.annotate("", (140, CA_D-60), (140, CA_D+6), arrowprops=dict(arrowstyle="-|>", color=CREAM, lw=2.5))
    ax.text(140, CA_D-40, "SHOE dock (all three)\nslides in from the front", ha="center", va="center", fontsize=SML-1, color=CREAM)
    ax.text(W+6, CA_D-86, "lid groove\n(CASKET)", ha="left", va="center", fontsize=SML-1, color=INK)
    ax.text(W+6, CA_D+2, "front", ha="left", va="center", fontsize=SML-1, color=INK)
    bag_inset(fig, (226, 22, 116, 62), [(fillet(ccw([(0, 0), (CA_D, 0), (CA_D, 50), (0, 50)]), 6), (40, 30), WAL), (KB_SECTION, (200, 15), KBC)], "or loose")
    save(fig, path)

if __name__ == "__main__":
    sheet_drop("../c-drop/sheet.png")
    sheet_gnomon("../c-gnomon/sheet.png")
    sheet_casket("../c-casket/sheet.png")
    print("theta drop %.1f gnomon %.1f casket %.1f" % (math.degrees(DR_T), math.degrees(GN_TH), math.degrees(CA_TH)))
